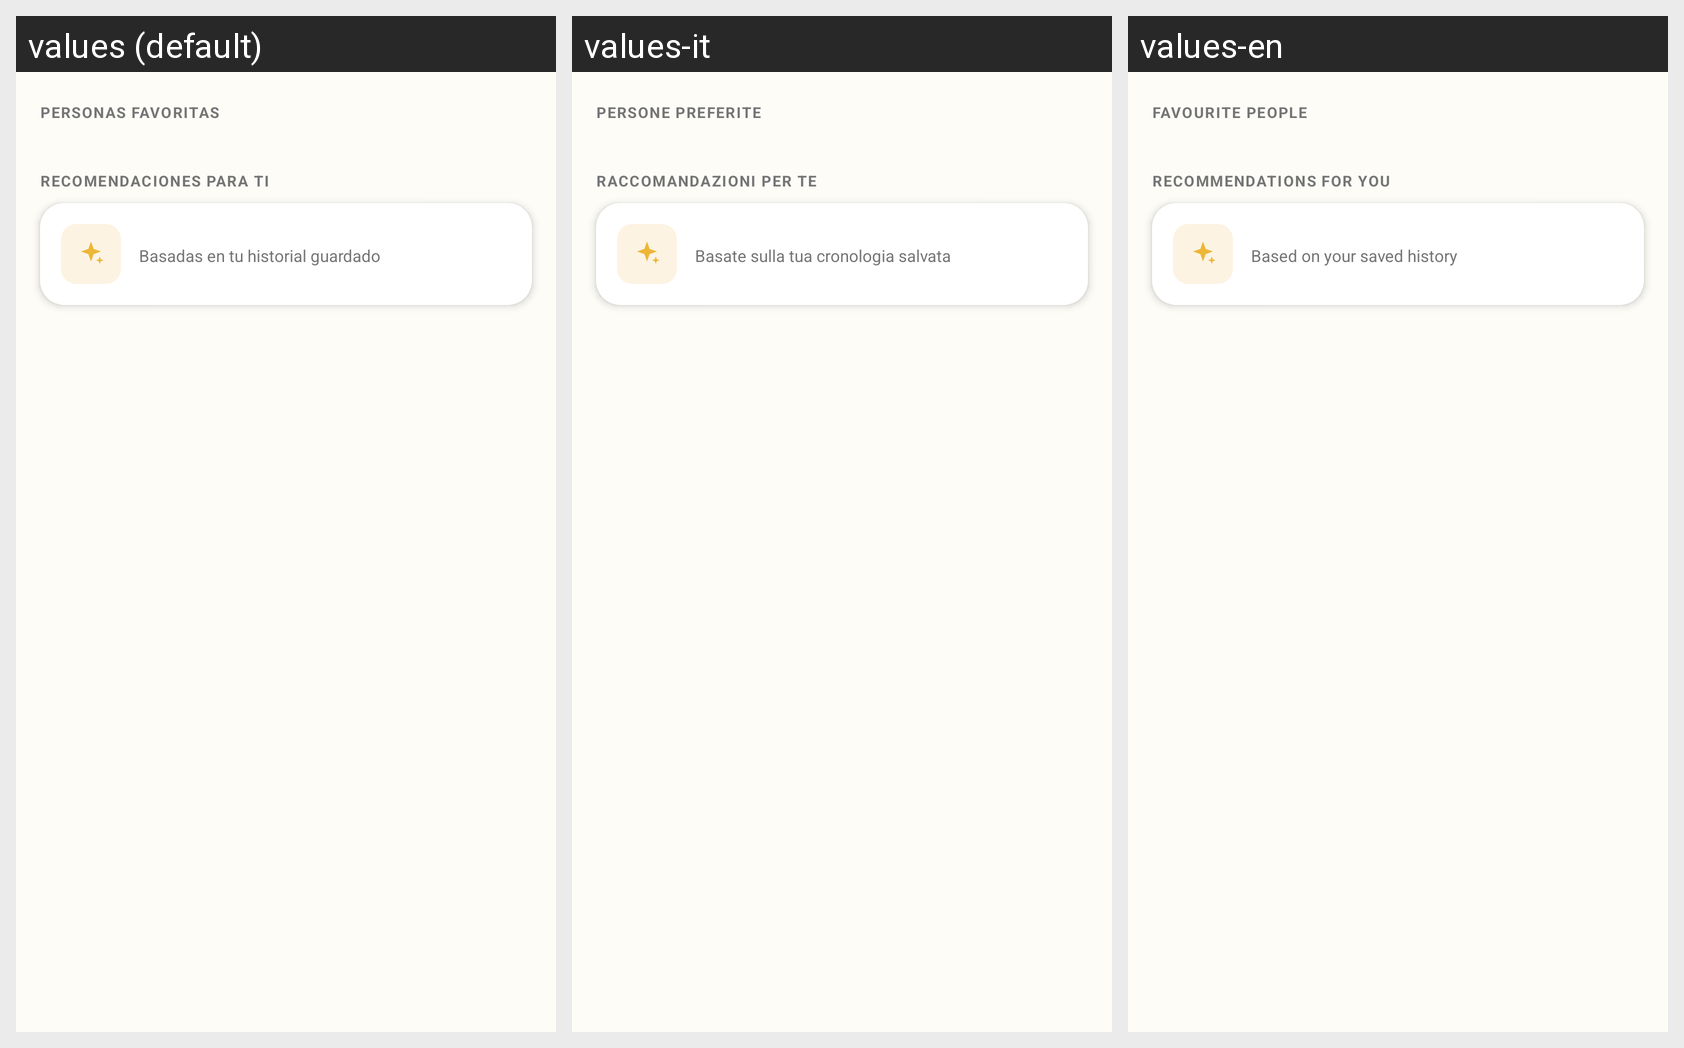

Locale-by-locale string values for the Android screen shown in this grid:
Android screen res/layout/fragment_tab_perfil.xml rendered under 3 locales, left to right: values (default), values-it, values-en. Device: Nexus 5 (rendered at 1080×1920; each locale shown at half size, 540×960, under a caption strip naming it); theme Theme.MovieApp.
Other locales in the repository, not shown: values-es, values-fr, values-pt.
Strings drawn on this screen, with the default value and each locale's value (text and hints the layout hard-codes, and strings that could not be matched under every locale, appear in the picture but are not listed):

personasFavoritas
  values: Personas favoritas
  values-it: Persone preferite
  values-en: Favourite people

recomendaciones
  values: Recomendaciones para ti
  values-it: Raccomandazioni per te
  values-en: Recommendations for you

recomendacionesDesc
  values: Basadas en tu historial guardado
  values-it: Basate sulla tua cronologia salvata
  values-en: Based on your saved history
